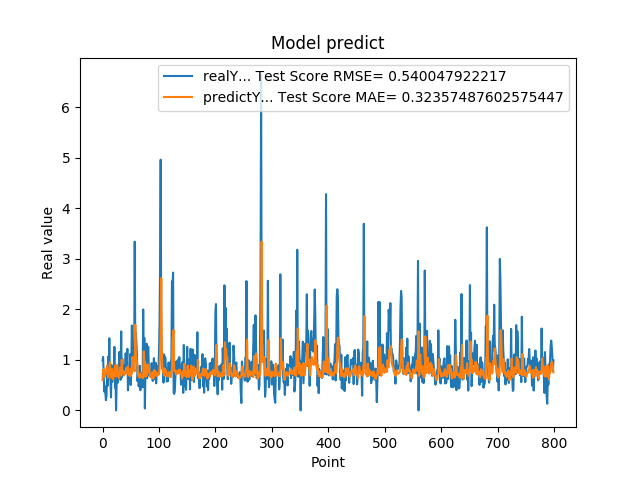

The table this chart was drawn from, first rows:
9.919999999999999929e-01, 6.027757181339796766e-01
1.059000000000000163e+00, 7.878112070961562630e-01
7.249999999999999778e-01, 8.240777870774232960e-01
3.729999999999999982e-01, 7.367998016663086513e-01
4.760000000000000342e-01, 6.656969247829839231e-01
3.420000000000000262e-01, 7.319659766616959384e-01
2.019999999999999851e-01, 7.223315405598643713e-01
2.839999999999999747e-01, 8.378736416136430831e-01
7.440000000000001057e-01, 8.884126484853768213e-01
4.850000000000000422e-01, 7.773663769223212450e-01
1.064000000000000057e+00, 6.545872902003037064e-01
8.299999999999999600e-01, 8.208341961437509715e-01
1.429000000000000048e+00, 7.624097800931814994e-01
6.959999999999999520e-01, 9.540660668851610460e-01
5.949999999999999734e-01, 7.751022243770239184e-01
2.570000000000000062e-01, 6.459217307907559880e-01
8.960000000000000187e-01, 7.123184359440518643e-01
5.660000000000000586e-01, 8.189481935646630850e-01
6.400000000000000133e-01, 6.878686780909314402e-01
8.569999999999999840e-01, 6.128461003073082392e-01
6.390000000000000124e-01, 7.200909164900914927e-01
1.258000000000000007e+00, 6.909845781617049987e-01
4.509999999999999565e-01, 8.863599682284566406e-01
6.320000000000000062e-01, 7.131690459627982870e-01
0.000000000000000000e+00, 6.706399172656721808e-01
5.889999999999999680e-01, 7.545704157775373622e-01
7.800000000000000266e-01, 9.008178487672588997e-01
5.500000000000000444e-01, 6.854505835221100796e-01
6.790000000000000480e-01, 6.686476323084181717e-01
7.809999999999999165e-01, 6.388636999160427488e-01
1.159000000000000030e+00, 6.896678504800516363e-01
8.719999999999999973e-01, 8.468239012179371583e-01
6.049999999999999822e-01, 7.860438370333796554e-01
1.564999999999999947e+00, 6.889258445199297753e-01
6.540000000000000258e-01, 1.006365067896330734e+00
1.019000000000000128e+00, 7.792284482279141500e-01
7.359999999999999876e-01, 7.890545561151475207e-01
7.570000000000000062e-01, 7.335601516345177098e-01
8.809999999999998943e-01, 6.903875615293123547e-01
8.850000000000000089e-01, 7.372311432483473759e-01
8.079999999999999405e-01, 7.533283920674586076e-01
1.129999999999999893e+00, 7.309236630916897681e-01
7.399999999999999911e-01, 8.364446534002899503e-01
9.270000000000000462e-01, 7.495983820907771156e-01
1.217999999999999972e+00, 7.534922881875418810e-01
3.989999999999999658e-01, 8.767281200134275920e-01
6.109999999999999876e-01, 7.034610671042783592e-01
7.900000000000000355e-01, 7.002209988960553799e-01
6.400000000000000133e-01, 6.894949511463063230e-01
1.116999999999999993e+00, 6.789700227291630696e-01
5.030000000000000027e-01, 8.297174100592255019e-01
9.549999999999998490e-01, 7.070921161153799206e-01
1.681000000000000050e+00, 7.744854780168923813e-01
7.800000000000000266e-01, 1.056481856817471643e+00
1.058000000000000052e+00, 8.212482155124558592e-01
1.007000000000000117e+00, 8.070617889956300806e-01
8.990000000000000213e-01, 8.137642946438269353e-01
3.339999999999999858e+00, 7.740036771615265154e-01
1.388000000000000123e+00, 1.694281225582198402e+00
1.530000000000000027e+00, 1.152474067444344552e+00
1.328000000000000069e+00, 1.029241948393935457e+00
... 739 more rows
